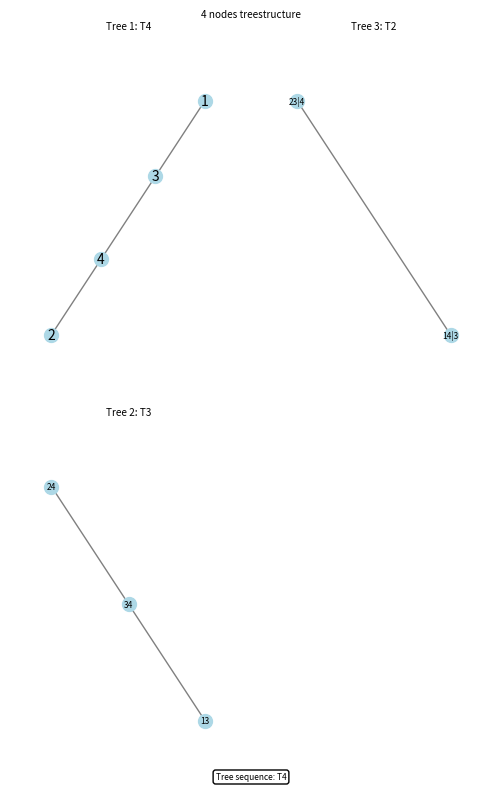
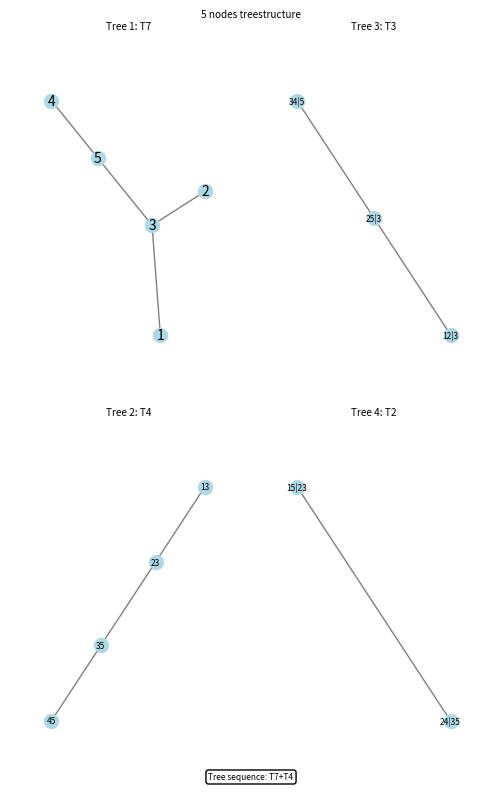
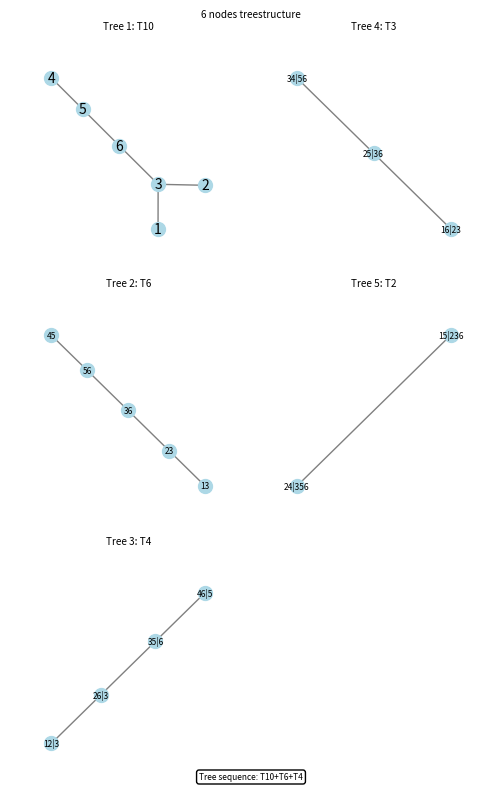
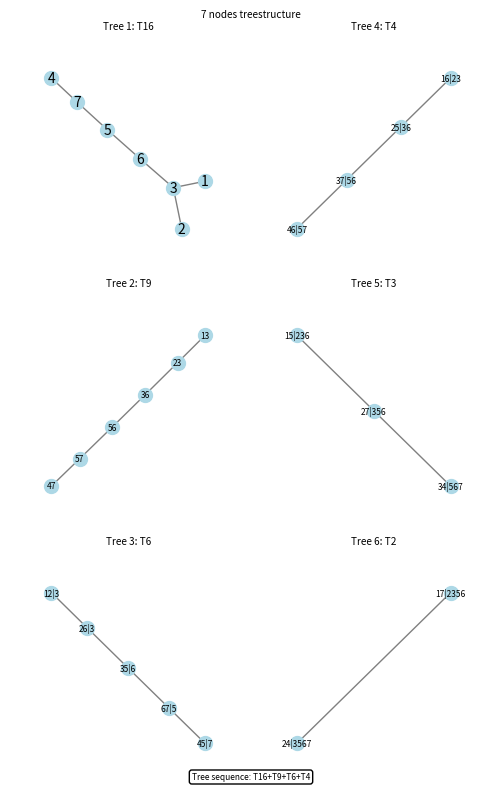
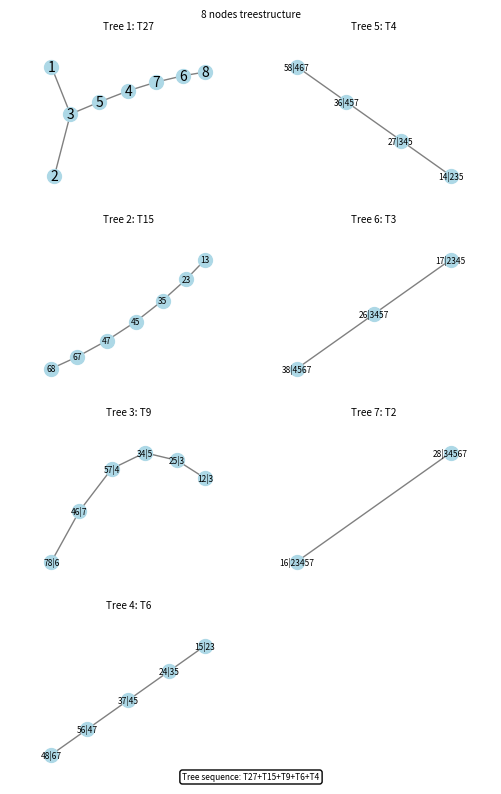

Here is the Python script that generated these plots, in order:
import numpy as np
import networkx as nx
import matplotlib.pyplot as plt
import math


def get_vine(vine):
    eq_vines = [[(1,2)],
        [(1,2),(2,3)],
        [(2, 4), (2, 1), (4, 3)],
    [(2, 4), (2, 1), (2, 3)],
    [(2, 4), (2, 1), (4, 3), (1, 5)],
    [(2, 4), (2, 1), (4, 3), (4, 5)],
    [(2, 4), (2, 1), (2, 3), (2, 5)],
    [(3, 4), (4, 6), (4, 5), (6, 1), (2, 5)],
    [(3, 4), (4, 6), (6, 1), (1, 2), (2, 5)],
    [(3, 4), (4, 6), (4, 5), (4, 2), (6, 1)],
    [(3, 4), (4, 6), (4, 5), (6, 1), (1, 2)],
    [(3, 4), (4, 6), (4, 5), (6, 1), (6, 2)],
    [(3, 4), (4, 6), (4, 5), (4, 2), (4, 1)],
    [(3, 4), (3, 7), (4, 6), (7, 5), (6, 1), (5, 2)],
    [(3, 4), (3, 7), (4, 6), (4, 2), (7, 5), (6, 1)],
    [(3, 4), (3, 7), (4, 6), (7, 5), (7, 2), (6, 1)],
    [(3, 4), (3, 7), (3, 1), (4, 6), (4, 2), (7, 5)],
    [(3, 4), (3, 7), (3, 1), (4, 6), (7, 5), (1, 2)],
    [(3, 4), (3, 7), (3, 1), (3, 2), (4, 6), (7, 5)],
    [(3, 4), (3, 7), (4, 6), (4, 2), (4, 1), (7, 5)],
    [(3, 4), (3, 7), (4, 6), (4, 2), (7, 5), (7, 1)],
    [(3, 4), (3, 7), (3, 1), (4, 6), (4, 5), (4, 2)],
    [(3, 4), (3, 7), (3, 1), (3, 5), (3, 2), (4, 6)],
    [(3, 4), (3, 7), (3, 1), (3, 6), (3, 5), (3, 2)],
    [(3, 4), (3, 7), (3, 8), (4, 6), (7, 5), (6, 1), (5, 2)],
    [(3, 4), (3, 7), (3, 8), (4, 6), (7, 5), (6, 1), (8, 2)],
    [(3, 4), (3, 7), (3, 8), (4, 6), (4, 2), (7, 5), (6, 1)],
    [(3, 4), (3, 7), (3, 8), (4, 6), (7, 5), (6, 1), (1, 2)],
    [(3, 4), (3, 7), (3, 8), (4, 6), (7, 5), (7, 2), (6, 1)],
    [(3, 4), (3, 7), (3, 8), (3, 2), (4, 6), (7, 5), (6, 1)],
    [(3, 4), (3, 7), (3, 8), (4, 6), (7, 5), (6, 1), (6, 2)],
    [(3, 4), (3, 7), (3, 8), (3, 1), (4, 6), (7, 5), (8, 2)],
    [(3, 4), (3, 7), (3, 8), (3, 1), (4, 6), (4, 2), (7, 5)],
    [(3, 4), (3, 7), (3, 8), (3, 1), (3, 2), (4, 6), (7, 5)],
    [(3, 4), (3, 7), (3, 8), (4, 6), (7, 5), (8, 2), (8, 1)],
    [(3, 4), (3, 7), (3, 8), (4, 6), (4, 2), (4, 1), (7, 5)],
    [(3, 4), (3, 7), (3, 8), (4, 6), (4, 2), (7, 5), (7, 1)],
    [(3, 4), (3, 7), (4, 6), (7, 5), (6, 8), (6, 1), (5, 2)],
    [(3, 4), (3, 7), (4, 6), (7, 5), (7, 2), (6, 8), (6, 1)],
    [(3, 4), (3, 7), (4, 6), (7, 5), (6, 8), (6, 1), (6, 2)],
    [(3, 4), (3, 7), (4, 6), (7, 5), (6, 8), (5, 2), (2, 1)],
    [(3, 4), (3, 7), (4, 6), (4, 2), (4, 8), (4, 1), (7, 5)],
    [(3, 4), (3, 7), (4, 6), (4, 2), (4, 8), (7, 5), (7, 1)],
    [(3, 4), (3, 7), (3, 8), (3, 1), (4, 6), (4, 5), (4, 2)],
    [(3, 4), (3, 7), (3, 8), (3, 1), (3, 2), (4, 6), (4, 5)],
    [(3, 4), (3, 7), (3, 8), (3, 1), (3, 5), (3, 2), (4, 6)],
    [(3, 4), (3, 7), (3, 8), (3, 1), (3, 6), (3, 5), (3, 2)]]
    titles = ['T2', 'T3','T4', 'T5', 'T6', 'T7', 'T8', 'T11', 'T9', 'T13', 'T10', 'T12', 'T14', 'T15', 'T17', 'T16', 'T20', 'T18',
    'T22', 'T21', 'T19', 'T23', 'T24', 'T25',
    'T29', 'T30', 'T34', 'T28', 'T35', 'T40', 'T33', 'T37', 'T38', 'T44', 'T31', 'T42', 'T36', 'T27', 'T32',
    'T39', 'T26', 'T45', 'T41', 'T43', 'T46', 'T47', 'T48']
    for title, eq_vine in zip(titles, eq_vines):
        h = nx.Graph()
        h.add_edges_from(eq_vine)
        if nx.is_isomorphic(vine,h): return title
    raise ValueError("Matrix is not a regular vine")
    return False

def check_node_edge(edge, node):
    node_in_edge = True
    for l in list(node):
        if not str(l) in edge:
            node_in_edge = False
    return node_in_edge
def check_matrix(matrix):
    n = matrix.shape[0]
    # Extracting the bottom right triangle below the diagonal
    is_bottom_right_triangle_zero = True
    for i in range(n - 1, 0, -1):  # Starting from the second-to-last row
        for j in range(n - i, n):
            if matrix[i][j] != 0:
                is_bottom_right_triangle_zero = False
                break
        if not is_bottom_right_triangle_zero:
            break
    return is_bottom_right_triangle_zero

def create_trees(mat, title, filename=None):
    if len(mat[0]) < 4 or len(mat[0]) > 8:
        raise ValueError("Only matrices with 4 to 8 nodes can be specified")
    if filename is None:
        writefile = False
    else:
        writefile = True
    if not check_matrix(mat):
        raise ValueError("Matrix invalid, it should have lower triangle to 0. \nYou specified: \n {}".format(mat))

    n_col = 2
    n_row = math.ceil((len(mat[0])-1)/n_col)
    col = 0
    row = 0
    size = len(mat[0])
    plt.rcParams.update({'font.size': 6})
    fig, ax = plt.subplots(n_row,n_col,figsize=(5,8))
    plt.suptitle("{}".format(title))
    positions = []
    for i in range(size-1):
        if i == 0:
            edges = np.column_stack((mat[i][:-(i + 1)], np.diagonal(np.flipud(mat))[:-(i + 1)]))
            g = nx.Graph()
            g.add_edges_from(edges)
            pos = nx.spring_layout(g)
            nx.draw(g, pos=pos,with_labels=True, node_color='lightblue', edge_color='gray', node_size=100, font_size=10, ax=ax[row,col])
            ax[row, col].margins(0.2)
            vine = get_vine(g)
            ax[row,col].set_title("Tree {}: {}".format(i+1,vine))
            positions.append(pos)
            nodes = [''.join(sorted(list(str(ed[0])+str(ed[1])))) for ed in edges]
            row +=1
            seq = vine
        else:

            matpart = np.column_stack((mat[i][:-(i + 1)], np.diagonal(np.flipud(mat))[:-(i + 1)]))
            for k in range(i):
                matpart = np.column_stack((matpart, mat[k][:-(i + 1)]))
            edges = []
            for ed in matpart:
                edges.append(''.join(sorted(list(str(ed[0]) + str(ed[1])) )) + "|" + ''.join(sorted(list([str(x) for x in ed[2:]]))  ))

            n_edges =[]
            for ed in edges:
                p = 0
                for n in nodes:
                    if check_node_edge(ed, n):
                        if p == 0:
                            node1 = n
                            p = 1
                        else:
                            node2 = n
                            n_edges.append([str(node1),str(node2)])


            g = nx.Graph()
            g.add_edges_from(n_edges)
            vine = get_vine(g)
            if len(n_edges) >=3:
                seq += "+"+vine
            ax[row, col].set_title("Tree {}: {}".format(i + 1, vine))
            pos = nx.spring_layout(g)
            nx.draw(g, pos=pos, with_labels=True, node_color='lightblue', edge_color='gray', node_size=100, font_size=6,
                   ax=ax[row,col])
            ax[row,col].margins(0.2)
            row += 1
            if row >= n_row:
                col += 1
                row = 0
            nodes = edges
    if len(mat[0])-1 % n_row > 0:
        ax[-1,-1].axis('off')
    textbox = fig.text(0.5, 0.02, 'Tree sequence: {}'.format(seq),
                       horizontalalignment='center',
                       verticalalignment='center',
                       transform=fig.transFigure,
                       fontsize=6,
                       bbox=dict(facecolor='white', edgecolor='black', boxstyle='round'))
    plt.tight_layout()
    # print(seq)
    if writefile:
        plt.savefig(filename)
    else:
        plt.show()
    #
    # plt.show()
    plt.close()
    return seq

if __name__ == "__main__":
    matrices = {}

    matrices[ '4 nodes'] = np.array([[4,3,3,3],
                                 [3,1,1,0],
                                 [1,4,0,0],
                                 [2,0,0,0]])
    matrices[ '5 nodes'] = np.array([[3,3,5,5,5],
                                 [2,5,4,4,0],
                                 [5,4,3,0,0],
                                 [4,2,0,0,0],
                                 [1,0,0,0,0]])
    matrices['6 nodes'] = np.array([[3, 3, 5, 6, 6, 6],
                                [2, 6, 6, 5, 5, 0],
                                [6, 5, 3, 3, 0, 0],
                                [5, 4, 4, 0, 0, 0],
                                [4, 2, 0, 0, 0, 0],
                                [1, 0, 0, 0, 0, 0]
                                ])
    matrices['7 nodes'] = np.array(  [[3, 3, 6, 5, 7, 7, 7],
                                  [2, 6, 5, 7, 5, 5, 0],
                                  [6, 5, 7, 4, 4, 0, 0],
                                  [5, 7, 4, 6, 0, 0, 0],
                                  [7, 4, 3, 0, 0, 0, 0],
                                  [4, 2, 0, 0, 0, 0, 0],
                                  [1, 0, 0, 0, 0, 0, 0]])

    matrices['8 nodes'] = np.array([[3, 3, 5, 4, 7, 6, 8, 8],
                                [2, 5, 4, 7, 6, 8, 6, 0],
                                [5, 4, 7, 6, 8, 7, 0, 0],
                                [4, 7, 6, 8, 4, 0, 0, 0],
                                [7, 6, 8, 5, 0, 0, 0, 0],
                                [6, 8, 3, 0, 0, 0, 0, 0],
                                [8, 2, 0, 0, 0, 0, 0, 0],
                                [1, 0, 0, 0, 0, 0, 0, 0]
                                ])
    figs = {}
    for key in matrices.keys():
        figs[key] = create_trees(matrices[key], "{} treestructure".format(key), filename= key)
